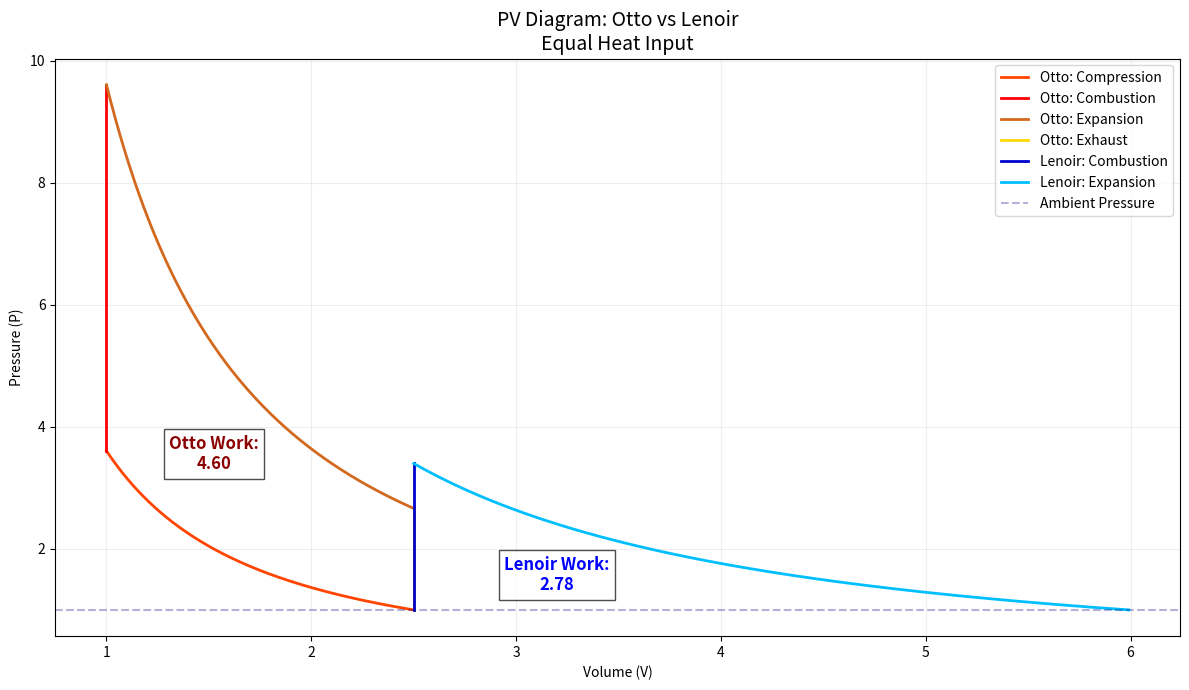

The script that saved this image:
import numpy as np
import matplotlib.pyplot as plt

# Constants
gamma = 1.4
p1 = 1.0        # Ambient pressure
v_min = 1.0     # Top Dead Center (TDC)
v_max = 2.5     # Bottom Dead Center (BDC)
q_in = 15.0     # Total Heat Input (Normalized)

def get_p(v_start, p_start, v_array):
    return p_start * (v_start / v_array)**gamma

# --- OTTO CYCLE CALCULATIONS ---
# 1-2: Compression
v1_2 = np.linspace(v_max, v_min, 200)
p1_2 = get_p(v_max, p1, v1_2)
p2 = p1_2[-1]

# 2-3: Combustion (P3 = P2 + (gamma-1) * Q / V)
p3 = p2 + (gamma - 1) * q_in / v_min 

# 3-4: Expansion
v3_4 = np.linspace(v_min, v_max, 200)
p3_4 = get_p(v_min, p3, v3_4)
p4 = p3_4[-1]

# Numerical Integration for Otto Work: Area(3-4) - Area(1-2)
# Area(4-1) and Area(2-3) are zero because dV = 0
work_otto = np.trapz(p3_4, v3_4) + np.trapz(p1_2, v1_2)

# --- LENOIR CYCLE CALCULATIONS ---
# L1-L2: Combustion at V_max
pl2 = p1 + (gamma - 1) * q_in / v_max

# L2-L3: Expansion until pressure hits ambient
vl_final = v_max * (pl2 / p1)**(1/gamma)
vl_range = np.linspace(v_max, vl_final, 200)
pl_range = get_p(v_max, pl2, vl_range)

# Numerical Integration for Lenoir Work: Area(L2-L3) - Area(Exhaust/Intake at p1)
work_lenoir = np.trapz(pl_range, vl_range) - (p1 * (vl_final - v_max))

# --- PLOTTING ---
fig, ax = plt.subplots(figsize=(12, 7))

# Plot Otto (Warm colors)
ax.plot(v1_2, p1_2, color='orangered', lw=2, label='Otto: Compression')
ax.plot([v_min, v_min], [p2, p3], color='red', lw=2, label='Otto: Combustion')
ax.plot(v3_4, p3_4, color='chocolate', lw=2, label='Otto: Expansion')
ax.plot([v_max, v_max], [p4, p1], color='gold', lw=2, label='Otto: Exhaust')

# Plot Lenoir (Cool colors)
ax.plot([v_max, v_max], [p1, pl2], color='mediumblue', lw=2, label='Lenoir: Combustion')
ax.plot(vl_range, pl_range, color='deepskyblue', lw=2, label='Lenoir: Expansion')
ax.axhline(y=p1, color='navy', ls='--', alpha=0.3, label='Ambient Pressure')

# Place work numbers in the center of the loops
ax.text(v_min + (v_max-v_min)*0.35, (p2+p3)*0.25, f'Otto Work:\n{work_otto:.2f}', 
        color='darkred', fontweight='bold', fontsize=12, ha='center', bbox=dict(facecolor='white', alpha=0.7))

ax.text(v_max + (vl_final-v_max)*0.2, (p1+pl2)*0.3, f'Lenoir Work:\n{work_lenoir:.2f}', 
        color='blue', fontweight='bold', fontsize=12, ha='center', bbox=dict(facecolor='white', alpha=0.7))

# Formatting
ax.set_title(f'PV Diagram: Otto vs Lenoir\nEqual Heat Input', fontsize=14)
ax.set_xlabel('Volume (V)')
ax.set_ylabel('Pressure (P)')
ax.legend(loc='upper right')
ax.grid(True, alpha=0.2)

plt.tight_layout()
plt.show()
